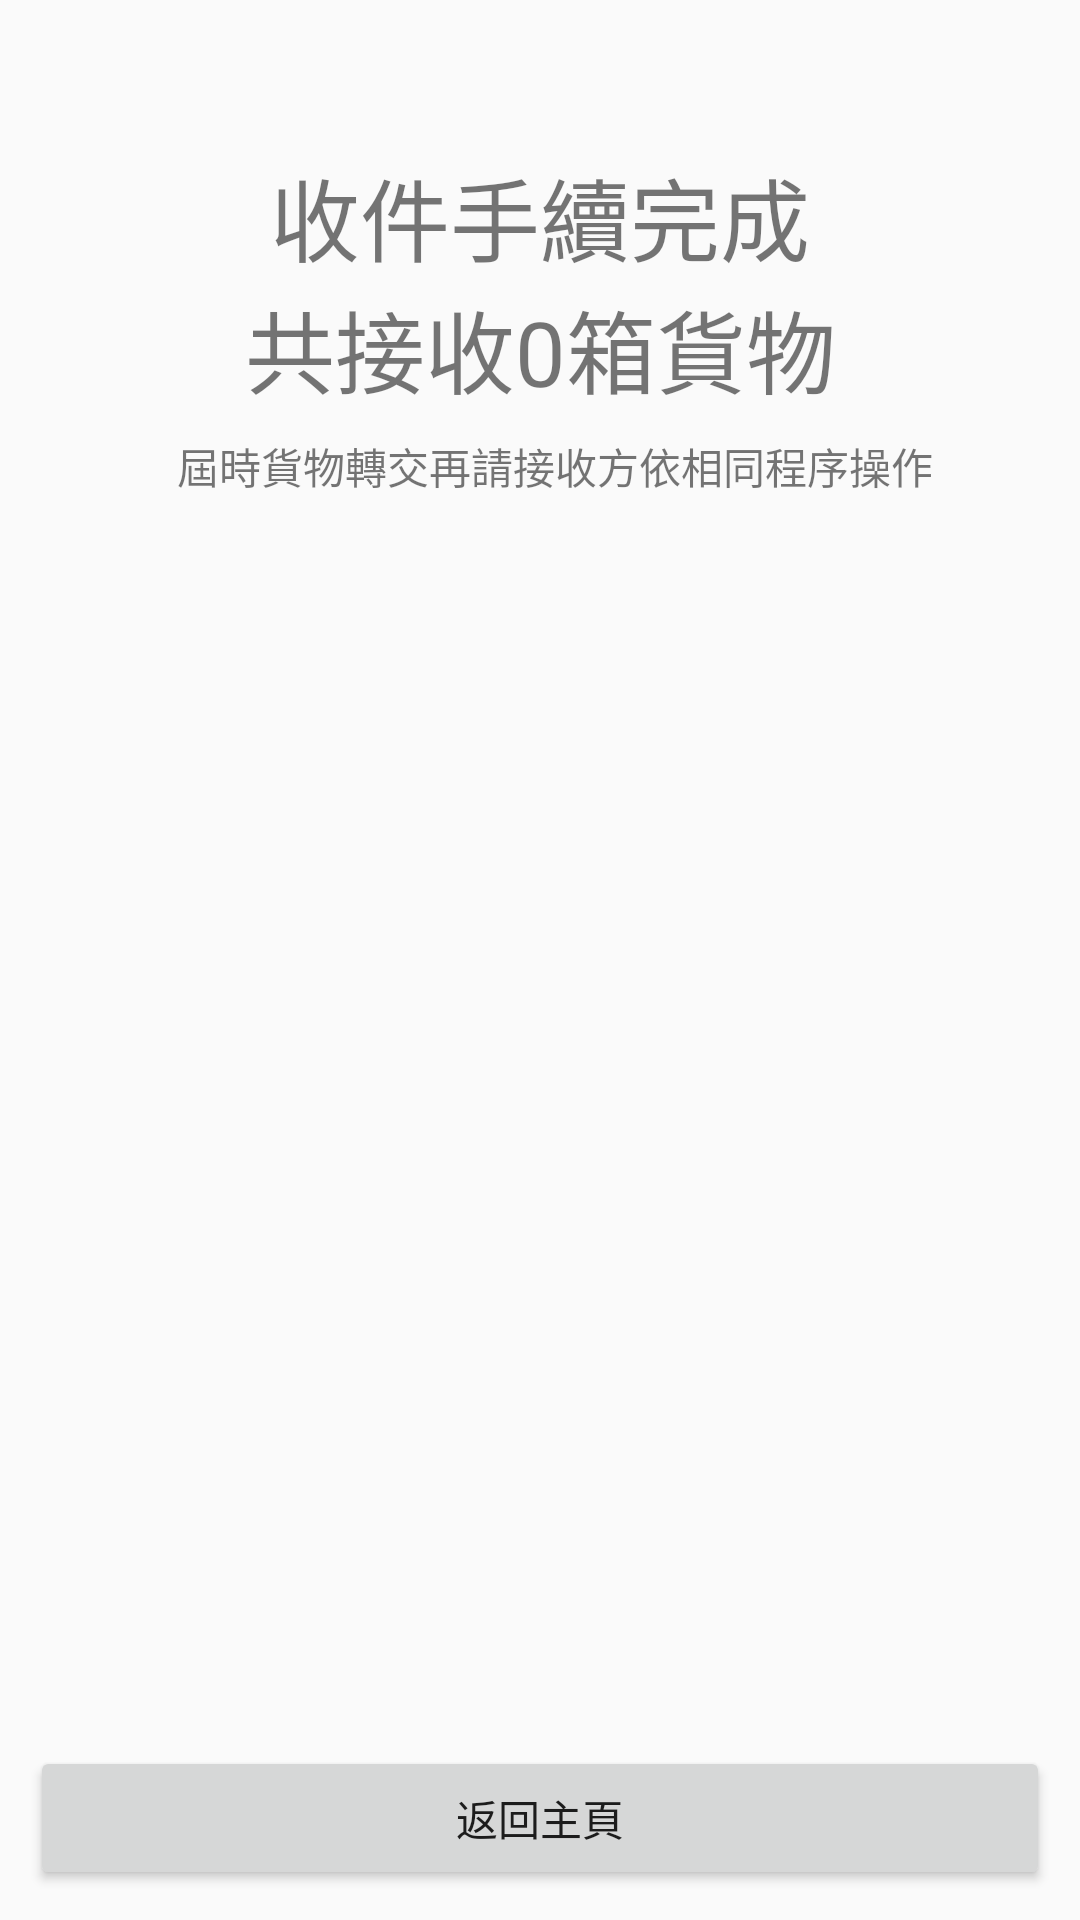

The Android layout XML behind this screen, and the referenced resources:
<!-- AndroidManifest.xml: application theme AppTheme -->
<!-- res/layout/activity_mid_finish.xml -->
<?xml version="1.0" encoding="utf-8"?>
<RelativeLayout xmlns:android="http://schemas.android.com/apk/res/android"
    xmlns:app="http://schemas.android.com/apk/res-auto"
    xmlns:tools="http://schemas.android.com/tools"
    android:layout_width="match_parent"
    android:layout_height="match_parent"
    android:orientation="vertical"
    android:padding="10dp"
    tools:context=".FarmActivity">

    <ImageView
        android:id="@+id/imageView"
        android:layout_width="match_parent"
        android:layout_height="256dp"
        android:layout_alignParentBottom="true"
        android:layout_centerHorizontal="true"
        android:layout_marginBottom="28dp"
        app:srcCompat="@mipmap/delivery" />

    <TextView
        android:layout_width="match_parent"
        android:layout_height="wrap_content"
        android:layout_above="@+id/textView_time"
        android:layout_alignParentStart="true"
        android:layout_marginBottom="-84dp"
        android:gravity="center_horizontal"
        android:text="收件手續完成"
        android:textSize="30sp" />

    <TextView
        android:id="@+id/textView_time"
        android:layout_width="match_parent"
        android:layout_height="wrap_content"
        android:layout_alignParentTop="true"
        android:layout_centerHorizontal="true"
        android:layout_marginTop="84dp"
        android:gravity="center_horizontal"
        android:text="共接收0箱貨物"
        android:textSize="30sp" />

    <TextView
        android:layout_width="match_parent"
        android:layout_height="wrap_content"
        android:layout_alignParentStart="true"
        android:layout_alignParentTop="true"
        android:layout_marginStart="10dp"
        android:layout_marginTop="135dp"
        android:gravity="center"
        android:text="屆時貨物轉交再請接收方依相同程序操作" />

    <Button
        android:id="@+id/btn_return"
        android:layout_width="match_parent"
        android:layout_height="wrap_content"
        android:layout_alignParentBottom="true"
        android:layout_centerHorizontal="true"
        android:text="返回主頁" />
</RelativeLayout>
<!-- resources referenced by this layout -->
<resources>
  <style name="AppTheme" parent="Theme.AppCompat.Light.DarkActionBar">
          
          <item name="colorPrimary">@color/colorPrimary</item>
          <item name="colorPrimaryDark">@color/colorPrimaryDark</item>
          <item name="colorAccent">@color/colorAccent</item>
      </style>
  <color name="colorPrimary">#028678</color>
  <color name="colorPrimaryDark">#00574b</color>
  <color name="colorAccent">#d81b60</color>
</resources>
